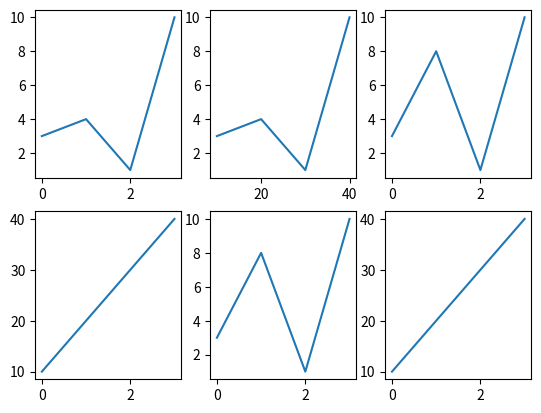

Python code for this plot:
import matplotlib.pyplot as plt
import numpy as np

x=np.array([0,1,2,3])
y=np.array([3,4,1,10])

plt.subplot(2,3,1)
plt.plot(x,y)

x=np.array([0,1,2,3])
x=np.array([10,20,30,40])

plt.subplot(2,3,2)
plt.plot(x,y)

x=np.array([0,1,2,3])
y=np.array([3,8,1,10])

plt.subplot(2,3,3)
plt.plot(x,y)

x=np.array([0,1,2,3])
y=np.array([10,20,30,40])

plt.subplot(2,3,4)
plt.plot(x,y)

x=np.array([0,1,2,3])
y=np.array([3,8,1,10])

plt.subplot(2,3,5)
plt.plot(x,y)

x=np.array([0,1,2,3])
y=np.array([10,20,30,40])


plt.subplot(2,3,6)
plt.plot(x,y)

plt.show()